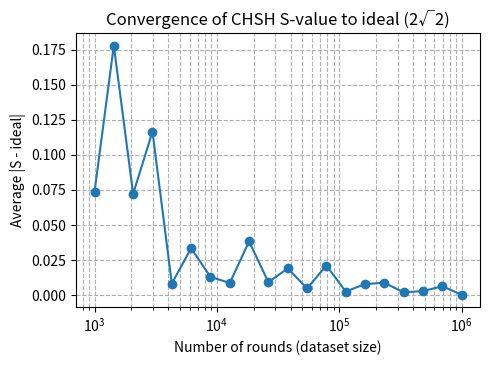

Write the Python code that produced this figure.
import numpy as np
import matplotlib.pyplot as plt
import random

runs_per_round_size = 1     
round_sizes = np.logspace(3, 6, 20).astype(int)   

alice_angles = [0.0, 45.0, 22.5]
bob_angles   = [0.0, -22.5, 22.5]
store = {'02': 0, '01': 1, '12': 2, '11': 3}

ideal_S = 2 * np.sqrt(2)

def calc_probabilities(r, i, p_cc, p_cnc, p_ncc, p_ncnc, arr):
    if r < p_cc:                       arr[store[i]][0] += 1
    elif r < p_cc + p_cnc:             arr[store[i]][1] += 1
    elif r < p_cc + p_cnc + p_ncc:     arr[store[i]][2] += 1
    else:                              arr[store[i]][3] += 1

def new_counts():
    return [[0]*4 for _ in range(4)]

def compute_S(rounds):
    counts = new_counts()
    for _ in range(rounds):
        a = random.randint(0, 2)
        b = random.randint(0, 2)
        ra = alice_angles[a]
        rb = bob_angles[b]

        if ra != rb:
            diff = np.radians(abs(ra - rb))
            p_cc = 0.5*np.cos(diff)**2
            p_cnc = 0.5*np.sin(diff)**2
            p_ncc = 0.5*np.sin(diff)**2
            p_ncnc = 0.5*np.cos(diff)**2

            r = random.random()
            i = str(a) + str(b)
            if i in store:
                calc_probabilities(r, i, p_cc, p_cnc, p_ncc, p_ncnc, counts)

    e13 = (counts[0][0]+counts[0][3]-counts[0][1]-counts[0][2]) / sum(counts[0])
    e12 = (counts[1][0]+counts[1][3]-counts[1][1]-counts[1][2]) / sum(counts[1])
    e23 = (counts[2][0]+counts[2][3]-counts[2][1]-counts[2][2]) / sum(counts[2])
    e22 = (counts[3][0]+counts[3][3]-counts[3][1]-counts[3][2]) / sum(counts[3])

    return e13 + e12 + e23 - e22

avg_devs = []

for N in round_sizes:
    values = [compute_S(N) for _ in range(runs_per_round_size)]
    avg_S  = np.mean(values)
    deviation = abs(avg_S - ideal_S)
    avg_devs.append(deviation)
    print(f"N={N}  avg S={avg_S:.4f}  deviation={deviation:.4f}")

plt.figure(figsize=(5, 3.75))
plt.plot(round_sizes, avg_devs, marker='o')
plt.xscale("log")
plt.xlabel("Number of rounds (dataset size)")
plt.ylabel("Average |S - ideal|")
plt.title("Convergence of CHSH S-value to ideal (2√2)")
plt.grid(True, which="both", ls="--")
plt.tight_layout()
plt.show()
